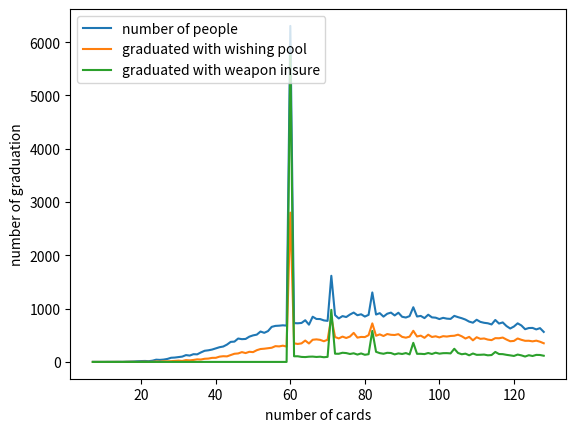

This chart was generated by the following Python code:
# -- coding: utf-8 --

import random
import pandas as pd
import matplotlib.pyplot as plt


'''
非酋的怒号
'''


def run():
    # 开始模拟翻车抽卡
    simulation_data = []
    for i in range(100000):
        simulation_data += [list(game_begin())]

    # 处理下数据
    simulation_data = pd.DataFrame(simulation_data, columns=['cards_count', 'is_wish_insure', 'is_weapon_insure'])

    simulation_data_tmp = simulation_data.pivot_table(index='cards_count', values='is_wish_insure', aggfunc='count').reset_index().rename(columns={'is_wish_insure': 'people_count'})
    simulation_data = pd.merge(simulation_data, simulation_data_tmp, on='cards_count', how='left')

    simulation_data_tmp = simulation_data.pivot_table(index='cards_count', values='is_wish_insure', aggfunc='sum').reset_index().rename(columns={'is_wish_insure': 'is_wish_count'})
    simulation_data = pd.merge(simulation_data, simulation_data_tmp, on='cards_count', how='left')

    simulation_data_tmp = simulation_data.pivot_table(index='cards_count', values='is_weapon_insure', aggfunc='sum').reset_index().rename(columns={'is_weapon_insure': 'is_weapon_count'})
    simulation_data = pd.merge(simulation_data, simulation_data_tmp, on='cards_count', how='left')

    del simulation_data['is_wish_insure']
    del simulation_data['is_weapon_insure']
    simulation_data = simulation_data.drop_duplicates('cards_count')

    # 人数占比（可以理解为概率）
    simulation_data = simulation_data
    people_sum = sum(simulation_data['people_count'])
    for i in range(10, 210, 10):
        print(str(i)+'抽毕业的人数占比: '+str(sum(simulation_data[simulation_data['cards_count']<=i]['people_count'])*1.0/people_sum))

    # 开始画图
    simulation_data = simulation_data.sort_values(by='cards_count').set_index('cards_count').head(120)
    # print(simulation_data)

    plt.plot(simulation_data['people_count'], label='number of people')
    plt.plot(simulation_data['is_wish_count'], label='graduated with wishing pool')
    plt.plot(simulation_data['is_weapon_count'], label='graduated with weapon insure')
    plt.legend(loc='upper left')

    plt.xlabel('number of cards')
    plt.ylabel('number of graduation')
    plt.show()


'''
日服概率
def game_begin(mark_pro=0.0124, weapon_pro=0.02479, other_mark_pro=0.0031*3*4, other_weapon_pro=0.0062*4):
国服非保底概率
def game_begin(mark_pro=0.003, weapon_pro=0.0061, other_mark_pro=0.009, other_weapon_pro=0.0061):
'''

def game_begin(mark_pro=0.003, weapon_pro=0.0061, other_mark_pro=0.009, other_weapon_pro=0.0061):
    mark1_up_pro = mark_pro
    mark2_up_pro = mark1_up_pro + mark_pro
    mark3_up_pro = mark2_up_pro + mark_pro
    weapon_up_pro = mark3_up_pro + weapon_pro
    other_pink_pro = weapon_up_pro+other_mark_pro+other_weapon_pro

    is_wish_insure = 0
    is_weapon_insure = 0
    # other_up_pro = 1-mark1_up_pro-mark2_up_pro-mark3_up_pro-weapon_up_pro

    god_bless_me = [0, 0, 0, 0]
    wish_pool = [0, 0, 0]
    cards_count = 0
    count_insure = 0

    while 0 in god_bless_me:
        # 先扔卡进去
        cards_count += 1

        one = random.uniform(0, 1)
        two = random.uniform(0, 1)
        count_insure_inc = 0

        # 十抽保底机制
        if count_insure == 10:
            # print(str(count_all)+'抽，十连保底')
            one = random.uniform(0, other_pink_pro)

        # 武器60抽保底机制，覆盖十连保底
        if (cards_count == 60) & (god_bless_me[3] == 0):
            # print('60抽，武器保底')
            one = random.uniform(mark3_up_pro, weapon_up_pro)
            is_weapon_insure = 1

        for i in [one, two]:
            if i < other_pink_pro:
                count_insure = 0
                # print(str(count_all) + '抽，出货了')
                if i < mark1_up_pro:
                    god_bless_me[0] += 1
                    wish_pool[0] = 1
                elif i < mark2_up_pro:
                    god_bless_me[1] += 1
                    wish_pool[1] = 1
                elif i < mark3_up_pro:
                    god_bless_me[2] += 1
                    wish_pool[2] = 1
                elif i < weapon_up_pro:
                    god_bless_me[3] += 1
            else:
                count_insure_inc += 0.5

        # 抽卡结束， 更新多久保底
        count_insure += int(count_insure_inc)
        # print(one, two, count_all, god_bless_me)

        # 许愿池机制
        if (sum(wish_pool) == 2) & (sum(god_bless_me[0:3]) >= 4):
            tmp = 2
            for j in range(3):
                if tmp == 0:
                    break
                else:
                    if god_bless_me[j] == 2:
                        god_bless_me[j] -= 1
                        tmp -= 1
                    elif god_bless_me[j] > 2:
                        god_bless_me[j] -= tmp
                        tmp = 0
            god_bless_me[wish_pool.index(0)] += 1
            wish_pool[wish_pool.index(0)] = 1
            is_wish_insure = 1
            # print('许愿池二换一 '+str(god_bless_me))

    return cards_count, is_wish_insure, is_weapon_insure


if __name__ == '__main__':
    run()
